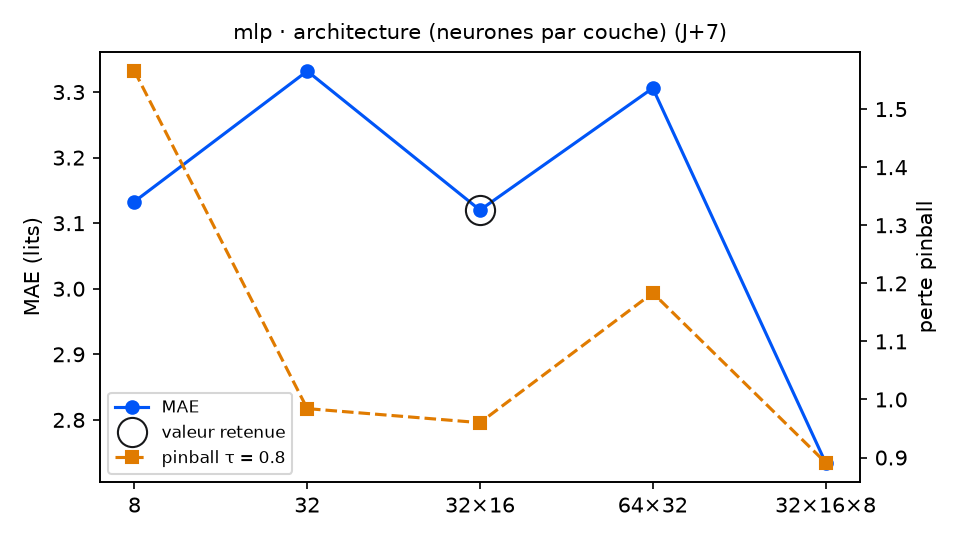

The data file committed next to this chart (first rows):
variante; MAE; RMSE; biais; pinball τ=0.8; couverture 90 %; temps (s); DM p (pinball τ=0.8); p Holm; vs choix retenu
couches = 8; 3.133; 3.72; -1.74; 1.565; 67.8; 0.8; 0.0019; 0.0076; moins bon
couches = 32; 3.332; 3.937; -1.692; 0.9843; 84.7; 0.9; 0.7676; 0.7676; équivalent
couches = 32×16 (retenu); 3.12; 3.681; -1.402; 0.9601; 81.9; 1.1; ; ; — choix retenu
couches = 64×32; 3.306; 3.872; -2.06; 1.183; 90.4; 1.2; 0.055; 0.165; équivalent
couches = 32×16×8; 2.735; 3.247; -1.006; 0.8915; 79.7; 1.2; 0.1662; 0.3324; équivalent
